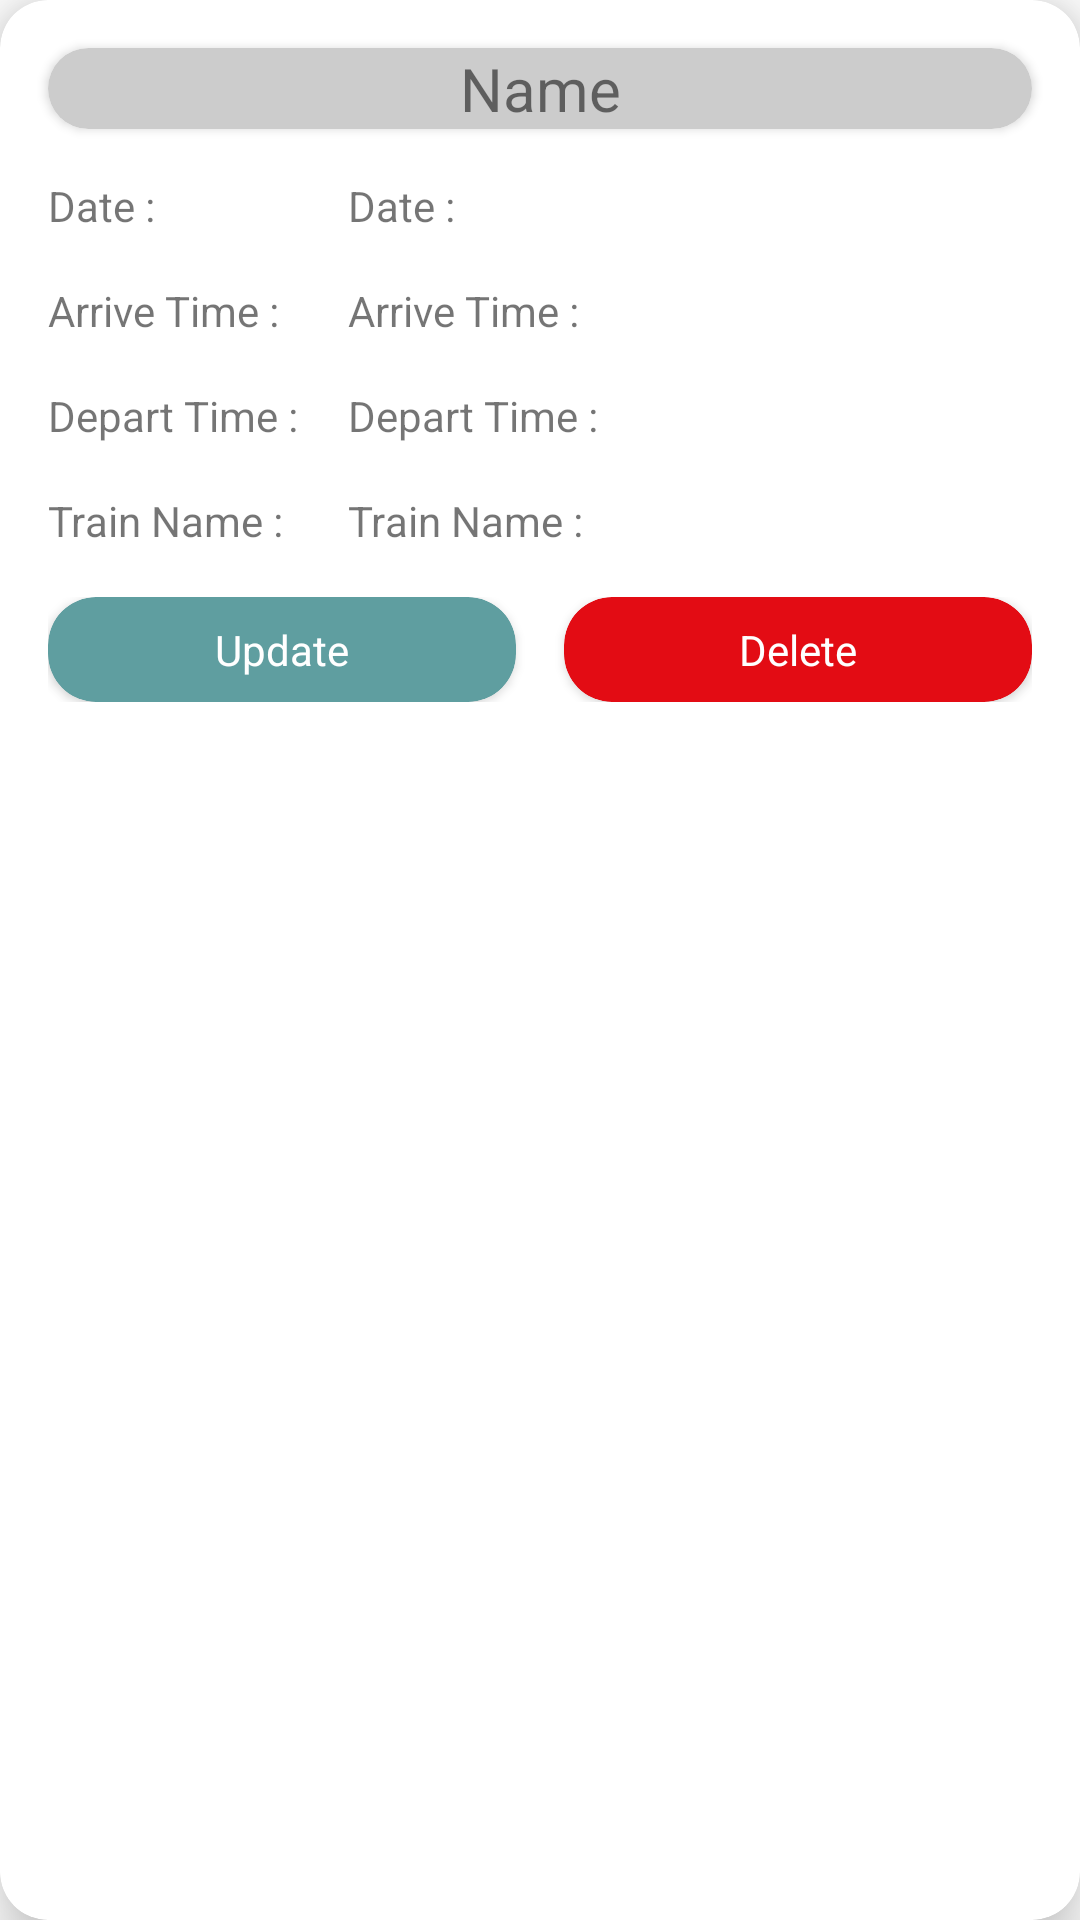

Layout XML and referenced resources for this Android screen:
<!-- AndroidManifest.xml: application theme Theme.Yathra -->
<!-- res/layout/activity_one_timetable.xml -->
<?xml version="1.0" encoding="utf-8"?>
<androidx.cardview.widget.CardView
    xmlns:android="http://schemas.android.com/apk/res/android"
    android:layout_width="match_parent"
    android:layout_height="wrap_content"
    xmlns:app="http://schemas.android.com/apk/res-auto"
    app:cardElevation="12dp"
    android:elevation="8dp"
    android:background="#615E5E"
    app:cardCornerRadius="16dp"
    android:layout_marginTop="10dp"
    android:id="@+id/userEntryRow">


    //Header Test
 


    //Timetables
    <LinearLayout
        android:layout_width="match_parent"
        android:layout_height="wrap_content"
        android:orientation="vertical"
        android:padding="8dp">

        //RouteName Display
        <androidx.cardview.widget.CardView
            android:layout_width="match_parent"
            android:layout_height="wrap_content"
            android:layout_margin="8dp"
            app:cardCornerRadius="16dp"
            android:elevation="16dp"
            app:cardBackgroundColor="#ccc">

            <TextView
                android:id="@+id/RouteNameRowTimetable"
                android:layout_width="match_parent"
                android:layout_height="wrap_content"
                android:text="Name"
                android:textAlignment="center"
                android:textSize="20dp"/>
        </androidx.cardview.widget.CardView>

        //Date Display
        <LinearLayout
            android:layout_width="match_parent"
            android:layout_height="wrap_content"
            android:orientation="horizontal"
            android:padding="8dp">

            <TextView
                android:layout_width="100dp"
                android:layout_height="wrap_content"
                android:text="Date : "/>
            <TextView
                android:id="@+id/DateRowTimetable"
                android:layout_width="100dp"
                android:layout_height="wrap_content"
                android:text="Date : "/>

        </LinearLayout>

        //Arrive Time Display
        <LinearLayout
            android:layout_width="match_parent"
            android:layout_height="wrap_content"
            android:orientation="horizontal"
            android:padding="8dp">

            <TextView
                android:layout_width="100dp"
                android:layout_height="wrap_content"
                android:text="Arrive Time : "/>
            <TextView
                android:id="@+id/ArriveTimeRowTimetable"
                android:layout_width="100dp"
                android:layout_height="wrap_content"
                android:text="Arrive Time : "/>

        </LinearLayout>

        //Depart Time Display
        <LinearLayout
            android:layout_width="match_parent"
            android:layout_height="wrap_content"
            android:orientation="horizontal"
            android:padding="8dp">

            <TextView
                android:layout_width="100dp"
                android:layout_height="wrap_content"
                android:text="Depart Time : "/>
            <TextView
                android:id="@+id/DepartTimeRowTimetable"
                android:layout_width="100dp"
                android:layout_height="wrap_content"
                android:text="Depart Time : "/>

        </LinearLayout>

        //Train Name Display
        <LinearLayout
            android:layout_width="match_parent"
            android:layout_height="wrap_content"
            android:orientation="horizontal"
            android:padding="8dp">

            <TextView
                android:layout_width="100dp"
                android:layout_height="wrap_content"
                android:text="Train Name : "/>
            <TextView
                android:id="@+id/TrainNameRowTimetable"
                android:layout_width="100dp"
                android:layout_height="wrap_content"
                android:text="Train Name : "/>

        </LinearLayout>

        //Train Name Display
        <LinearLayout
            android:layout_width="match_parent"
            android:layout_height="wrap_content"
            android:orientation="horizontal"
            android:padding="8dp">

            //Update btn
            <androidx.cardview.widget.CardView
                android:id="@+id/CardUpdateRowDisplay"
                android:layout_width="0dp"
                android:layout_height="wrap_content"
                android:layout_weight="1"
                app:cardBackgroundColor="@color/CadetBlue"
                app:cardCornerRadius="16dp">

                <TextView
                    android:layout_width="match_parent"
                    android:layout_height="wrap_content"
                    android:text="Update"
                    android:layout_margin="8dp"
                    android:textAlignment="center"
                    android:textColor="#FFF"/>

            </androidx.cardview.widget.CardView>

            <View
                android:layout_width="16dp"
                android:layout_height="10dp"/>

            //Delete btn
            <androidx.cardview.widget.CardView
                android:id="@+id/CardDeleteRowDisplay"
                android:layout_width="0dp"
                android:layout_height="wrap_content"
                android:layout_weight="1"
                app:cardBackgroundColor="#E30C14"
                app:cardCornerRadius="16dp">

                <TextView
                    android:layout_width="match_parent"
                    android:layout_height="wrap_content"
                    android:text="Delete"
                    android:layout_margin="8dp"
                    android:textAlignment="center"
                    android:textColor="#FFF"/>

            </androidx.cardview.widget.CardView>

        </LinearLayout>

    </LinearLayout>


</androidx.cardview.widget.CardView>
<!-- resources referenced by this layout -->
<resources>
  <color name="CadetBlue">#5F9EA0</color>
  <!-- drawable icons_train: png bitmap (drawable, 3291 bytes) -->
  <style name="Theme.Yathra" parent="Theme.MaterialComponents.DayNight.NoActionBar">
          
          <item name="colorPrimary">@color/purple_500</item>
          <item name="colorPrimaryVariant">@color/purple_700</item>
          <item name="colorOnPrimary">@color/white</item>
          
          <item name="colorSecondary">@color/teal_200</item>
          <item name="colorSecondaryVariant">@color/teal_700</item>
          <item name="colorOnSecondary">@color/black</item>
          
          <item name="android:statusBarColor" tools:targetApi="l">?attr/colorPrimaryVariant</item>
          
      </style>
  <color name="purple_500">#FF6200EE</color>
  <color name="purple_700">#FF3700B3</color>
  <color name="white">#FFFFFFFF</color>
  <color name="teal_200">#FF03DAC5</color>
  <color name="teal_700">#FF018786</color>
  <color name="black">#FF000000</color>
</resources>
